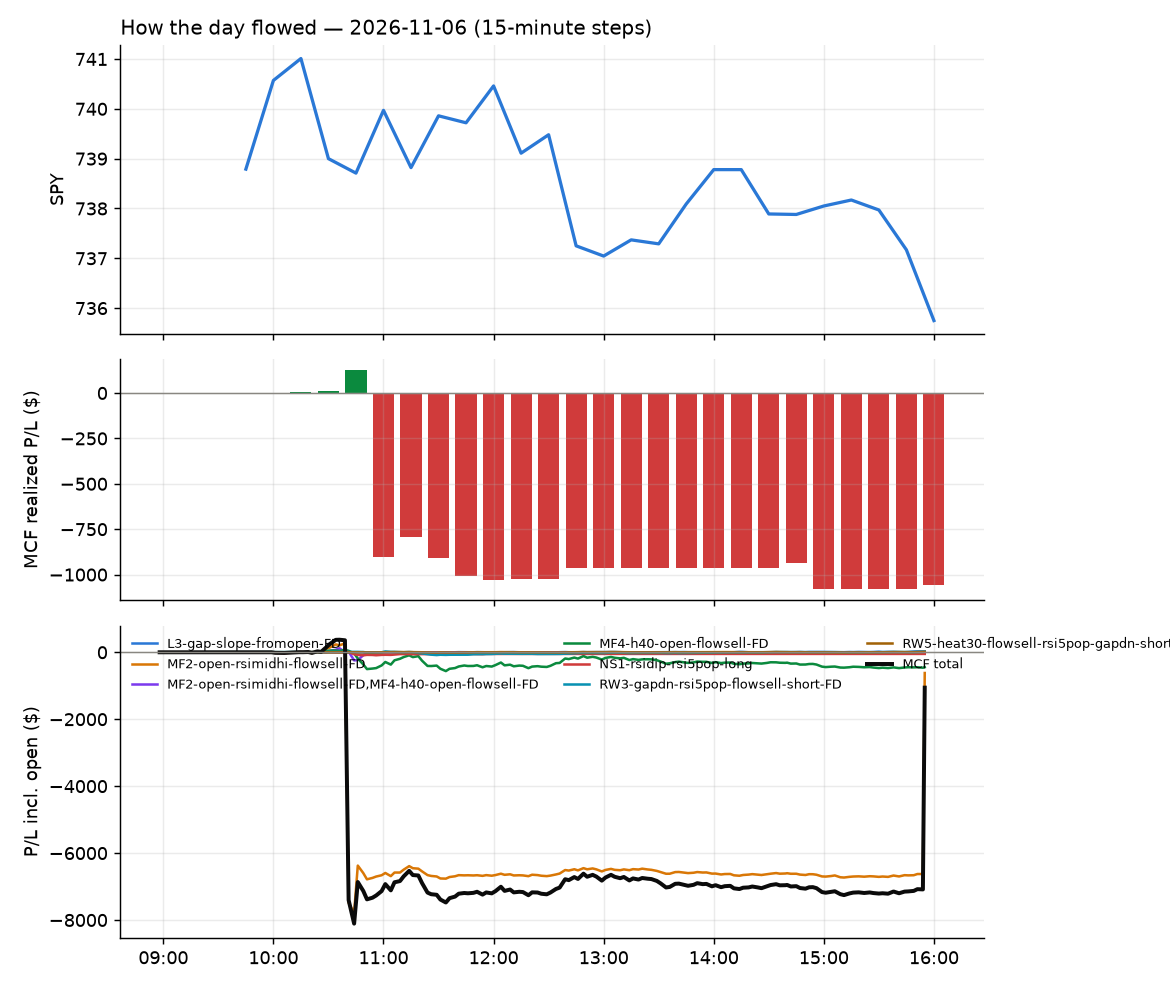

Data behind this chart, as committed beside it:
id, run_id, symbol, strategy, side, date, signal_time, entry_time, entry, stop, target, exit_time, exit, exit_reason, r_multiple, mae_r, mfe_r, success, shares, pnl, broker_order_id, slip_bps, pnl_adj, pct
2447, 1, ACWI, RW3-gapdn-rsi5pop-flowsell-short-FD, -1, 2026-11-06, 2026-11-06 10:00:36.480397-05:00, 2026-11-06 10:00:40.472474-05:00, 153, 153.6, 152.6, 2026-11-06 10:32:17.549438-05:00, 152.6, target, 0.7752, -0.4356, 0.8879, , 22, 10.18, cd534201-faaf-4dcf-a4c7-ca19defe5c64, 4.572, 10.18, 0.3024
2443, 1, UDOW, NS1-rsidip-rsi5pop-long, 1, 2026-11-06, 2026-11-06 10:00:50.698827-05:00, 2026-11-06 10:00:52.550493-05:00, 63.74, 62.76, 63.79, 2026-11-06 10:12:52.864192-05:00, 63.81, target, 0.07415, -0.5672, 0.09571, , 54, 3.92, f239229a-555d-4abf-a268-e722929519fb, 45.91, 3.92, 0.1139
2444, 1, DBMF, MF4-h40-open-flowsell-FD, -1, 2026-11-06, 2026-11-06 10:10:28.108202-05:00, 2026-11-06 10:10:36.077192-05:00, 31.56, 31.65, 31.51, 2026-11-06 10:17:52.621687-05:00, 31.51, target, 0.5381, -0.2138, 0.5381, , 108, 5.41, 71589cab-0485-4b13-8a90-9953ef1a0c02, -1.614, 5.41, 0.1587
2467, 1, CRDO, MF2-open-rsimidhi-flowsell-FD, -1, 2026-11-06, 2026-11-06 10:20:30.816997-05:00, 2026-11-06 10:20:34.717484-05:00, 117.9, 120, 113.8, 2026-11-06 10:49:24.604186-05:00, 120.1, stop, -1.058, -1.289, 1.239, , 29, -63.72, f2a2534c-b473-43c6-954c-e2e73580d14e, 0.19, -64.3, -1.863
2489, 1, CIEN, MF2-open-rsimidhi-flowsell-FD, -1, 2026-11-06, 2026-11-06 10:20:37.270677-05:00, 2026-11-06 10:20:41.051042-05:00, 243.1, 246.7, 236.6, 2026-11-06 15:55:57.921128-05:00, 241.8, flatten, 0.3506, -0.7221, 1.78, , 14, 17.93, adde42bd-675f-4a9f-ac26-4531bf376351, 10.6, 17.93, 0.5268
2478, 1, TER, MF2-open-rsimidhi-flowsell-FD, -1, 2026-11-06, 2026-11-06 10:20:48.753491-05:00, 2026-11-06 10:20:50.755375-05:00, 220.9, 223.3, 214.7, 2026-11-06 11:13:10.442245-05:00, 214.5, target, 2.682, -0.4637, 2.774, , 15, 96.3, 4f7b6dcf-d3b9-4fe3-9407-c45c6d03f654, -22.68, 96.3, 2.906
2490, 1, VRT, MF2-open-rsimidhi-flowsell-FD, -1, 2026-11-06, 2026-11-06 10:25:28.007277-05:00, 2026-11-06 10:25:29.563151-05:00, 182.9, 185.2, 178.3, 2026-11-06 15:55:52.086221-05:00, 182.4, flatten, 0.2294, -0.6705, 2.069, , 18, 9.36, 9667f4fb-6ca4-4eff-9325-ea3eadd3a081, -1.64, 9.36, 0.2842
2445, 1, HPE, MF4-h40-open-flowsell-FD, -1, 2026-11-06, 2026-11-06 10:25:36.111479-05:00, 2026-11-06 10:25:38.363940-05:00, 44.83, 45.63, 44.28, 2026-11-06 10:30:09.956501-05:00, 44.27, target, 0.6958, -0.1127, 0.8013, , 76, 42.24, 8f804ce3-a549-4636-8875-2a19c8236b18, -22.36, 42.24, 1.24
2446, 1, MU, MF2-open-rsimidhi-flowsell-FD, -1, 2026-11-06, 2026-11-06 10:25:39.327326-05:00, 2026-11-06 10:25:40.562375-05:00, 698.6, 705.5, 683.9, 2026-11-06 10:31:00.551962-05:00, 683.9, target, 2.155, -0.1888, 2.186, , 4, 58.92, dbbc0741-27a2-4b61-894f-f73047558653, -4.873, 58.92, 2.108
2448, 1, INDA, MF4-h40-open-flowsell-FD, -1, 2026-11-06, 2026-11-06 10:25:36.782808-05:00, 2026-11-06 10:25:41.671382-05:00, 50.98, 51.12, 50.91, 2026-11-06 10:32:17.874011-05:00, 50.91, target, 0.4962, -0.07089, 0.5671, , 67, 4.69, d138bf96-3476-4ce2-96ed-eb5cbafbf970, 0.0, 4.69, 0.1373
2468, 1, ASX, MF2-open-rsimidhi-flowsell-FD, -1, 2026-11-06, 2026-11-06 10:30:26.890895-05:00, 2026-11-06 10:30:28.554858-05:00, 31.07, 31.52, 30.42, 2026-11-06 10:49:38.878459-05:00, 31.53, stop, -1.028, -1.028, 0.5701, , 110, -50.6, f878537a-8d04-42a5-8f3b-a037d1aab439, 25.68, -52.8, -1.481
2484, 1, WCN, NS1-rsidip-rsi5pop-long, 1, 2026-11-06, 2026-11-06 10:30:31.156487-05:00, 2026-11-06 10:30:33.084462-05:00, 188.8, 187.1, 189.1, 2026-11-06 12:10:05.555885-05:00, 189.1, target, 0.1702, -0.7162, 0.2055, , 18, 5.22, 9010b661-d527-41c2-af78-c453b088352d, 19.9, 5.22, 0.1536
2469, 1, BAI, MF2-open-rsimidhi-flowsell-FD, -1, 2026-11-06, 2026-11-06 10:30:33.178976-05:00, 2026-11-06 10:30:34.865777-05:00, 33.64, 33.97, 33.23, 2026-11-06 10:50:14.997118-05:00, 34.02, stop, -1.165, -1.195, 0.7355, , 101, -38.38, 1a1e6f55-bf2b-4e7b-b932-c4945c000621, 23.72, -40.4, -1.13
2463, 1, KLAC, MF2-open-rsimidhi-flowsell-FD, -1, 2026-11-06, 2026-11-06 10:30:39.186707-05:00, 2026-11-06 10:30:40.573530-05:00, 136.8, 138.3, 134.9, 2026-11-06 10:49:04.801306-05:00, 138.3, stop, -1.012, -0.9825, 0.8281, , 25, -36.05, a9e80d7c-d65c-4840-8f89-5abcca55b669, 21.15, -36.55, -1.054
2449, 1, TER, MF4-h40-open-flowsell-FD, -1, 2026-11-06, 2026-11-06 10:30:45.007630-05:00, 2026-11-06 10:30:45.933574-05:00, 217.1, 223.8, 215.1, 2026-11-06 10:39:21.448204-05:00, 215.1, target, 0.3028, -0.175, 0.3365, , 15, 30.37, f10ae421-76d0-46ef-a34b-acaf44c3fa92, 41.28, 30.37, 0.9326
2477, 1, CPB, NS1-rsidip-rsi5pop-long, 1, 2026-11-06, 2026-11-06 10:35:30.059784-05:00, 2026-11-06 10:35:34.382541-05:00, 23.13, 22.95, 23.22, 2026-11-06 11:09:41.145029-05:00, 23.22, target, 0.4967, -0.1932, 0.5243, , 148, 13.32, b82b54a8-7753-4c59-b67e-8b7a60e279b3, 0.0, 13.32, 0.3891
2451, 1, DELL, MF2-open-rsimidhi-flowsell-FD, -1, 2026-11-06, 2026-11-06 10:35:30.615210-05:00, 2026-11-06 10:35:34.905584-05:00, 332, 336.8, 324.1, 2026-11-06 10:46:20.750661-05:00, 337.0, stop, -1.047, -0.884, 0.1036, , 10, -50.05, a9c132f0-3923-4c7f-8202-01c34eac48ea, 16.99, -50.25, -1.508
2452, 1, AMKR, MF2-open-rsimidhi-flowsell-FD, -1, 2026-11-06, 2026-11-06 10:35:33.721563-05:00, 2026-11-06 10:35:35.313336-05:00, 31.75, 32.27, 31.15, 2026-11-06 10:46:38.592124-05:00, 32.28, stop, -1.024, -0.6763, 0.05797, , 107, -56.71, 26fbe35d-bed5-41af-98c2-d483ba020f66, 45.46, -58.85, -1.669
2453, 1, ASML, MF2-open-rsimidhi-flowsell-FD, -1, 2026-11-06, 2026-11-06 10:35:34.220241-05:00, 2026-11-06 10:35:36.354708-05:00, 1410, 1421, 1395, 2026-11-06 10:44:23.775006-05:00, 1421, stop, -1.02, -1.019, 0.05338, , 2, -22.16, 8c687b47-35e8-4144-9a3b-071eea8bb6a0, 17.07, -22.2, -0.7859
2470, 1, FIX, MF2-open-rsimidhi-flowsell-FD, -1, 2026-11-06, 2026-11-06 10:35:37.593927-05:00, 2026-11-06 10:35:40.228041-05:00, 998.4, 1013, 974.4, 2026-11-06 10:50:14.573966-05:00, 1016, stop, -1.172, -1.107, 0.1135, , 3, -52.65, cda3f70a-48e7-4780-9692-a673e534b30e, 19.64, -52.71, -1.758
2471, 1, KLAC, MF4-h40-open-flowsell-FD, -1, 2026-11-06, 2026-11-06 10:35:40.710497-05:00, 2026-11-06 10:35:41.818545-05:00, 136.0, 138.8, 135.4, 2026-11-06 10:50:12.940922-05:00, 138.8, stop, -0.9947, -0.9983, 0.1225, , 25, -69, 5f296890-8dfc-4053-8f23-9c83f58d64b3, 36.99, -69.5, -2.029
2479, 1, NVT, MF2-open-rsimidhi-flowsell-FD, -1, 2026-11-06, 2026-11-06 10:35:43.046885-05:00, 2026-11-06 10:35:44.398055-05:00, 102.6, 104.2, 100.4, 2026-11-06 11:24:51.441975-05:00, 104.2, stop, -1.037, -0.9986, 0.1387, , 33, -53.13, c8d452f0-6467-49cd-8959-f7eb9209b01c, 26.72, -53.79, -1.569
2483, 1, MLI, MF2-open-rsimidhi-flowsell-FD, -1, 2026-11-06, 2026-11-06 10:35:41.805318-05:00, 2026-11-06 10:35:45.598275-05:00, 52.86, 53.14, 52.41, 2026-11-06 11:58:11.703739-05:00, 53.17, stop, -1.093, -0.9871, 1.093, , 64, -19.84, 5afeb7f4-b092-4607-8968-e9a59f9832a4, 7.561, -21.12, -0.5865
2482, 1, STX, MF4-h40-open-flowsell-FD, -1, 2026-11-06, 2026-11-06 10:35:47.708216-05:00, 2026-11-06 10:35:49.481767-05:00, 453.1, 467.5, 447.7, 2026-11-06 11:33:31.018760-05:00, 467.7, stop, -1.011, -1.023, 0.07449, , 7, -102.1, c401d804-69e6-4d91-9012-38dfca3ae558, 26.63, -102.2, -3.218
2464, 1, ASX, MF2-open-rsimidhi-flowsell-FD, -1, 2026-11-06, 2026-11-06 10:40:29.538426-05:00, 2026-11-06 10:40:32.306395-05:00, 31.1, 31.38, 30.28, 2026-11-06 10:48:50.824970-05:00, 31.37, stop, -0.9835, -1.01, 0.5486, , 110, -29.85, ed76f18e-51b6-4869-bd3f-4e62fd33f405, -29.46, -32.05, -0.8725
2491, 1, WDC, MF4-h40-open-flowsell-FD, -1, 2026-11-06, 2026-11-06 10:40:32.066505-05:00, 2026-11-06 10:40:32.547024-05:00, 263.3, 269.6, 259.4, 2026-11-06 15:55:52.470700-05:00, 263.7, flatten, -0.06156, -0.7257, 0.6172, , 13, -5.07, cea89378-d4af-4f0d-8627-9c38e8f2e653, -19.41, -5.07, -0.1481
2474, 1, AMKR, MF4-h40-open-flowsell-FD, -1, 2026-11-06, 2026-11-06 10:40:33.421274-05:00, 2026-11-06 10:40:36.010242-05:00, 31.91, 32.54, 31.43, 2026-11-06 10:51:59.187234-05:00, 32.58, stop, -1.055, -1.024, 0.1654, , 108, -72.36, 657f0e3b-b6e0-4f22-98fa-f74bf76ebe40, -34.59, -74.52, -2.1
2487, 1, AXTI, MF4-h40-open-flowsell-FD, -1, 2026-11-06, 2026-11-06 10:40:34.491432-05:00, 2026-11-06 10:40:36.557420-05:00, 37.45, 38.92, 36.29, 2026-11-06 14:58:43.638479-05:00, 38.99, stop, -1.047, -1.019, 0.2922, , 92, -141.7, 8e52723f-5571-4da3-9844-0dcc18a2011c, -76.69, -143.5, -4.112
2450, 1, AVGO, MF2-open-rsimidhi-flowsell-FD, -1, 2026-11-06, 2026-11-06 10:40:34.053079-05:00, 2026-11-06 10:40:37.616978-05:00, 296.5, 297.3, 291.9, 2026-11-06 10:44:10.336334-05:00, 297.3, stop, -1.076, -0.7913, 1.58, , 11, -9.08, 7bd7da7b-648b-47f4-9809-e37f3355750a, -34.95, -9.3, -0.2784
2475, 1, AVGO, MF4-h40-open-flowsell-FD, -1, 2026-11-06, 2026-11-06 10:40:34.216480-05:00, 2026-11-06 10:40:39.288444-05:00, 296.5, 299.1, 293.7, 2026-11-06 10:52:05.519091-05:00, 299.1, stop, -0.9999, -1.136, 0.4734, , 11, -28.22, 13b580b3-f54e-4a7e-b945-2df85ed1bff1, -35.01, -28.44, -0.8652
2454, 1, IYW, MF2-open-rsimidhi-flowsell-FD, -1, 2026-11-06, 2026-11-06 10:40:40.042279-05:00, 2026-11-06 10:40:41.079017-05:00, 227.7, 228.2, 225.7, 2026-11-06 10:46:27.835846-05:00, 228.4, stop, -1.378, -0.5301, 0.7598, , 15, -11.7, f973d9f9-97e6-4424-b135-2cacbec2b4d1, -11.87, -12, -0.3426
2465, 1, ENTG, MF2-open-rsimidhi-flowsell-FD, -1, 2026-11-06, 2026-11-06 10:40:36.947415-05:00, 2026-11-06 10:40:41.331449-05:00, 127.9, 129.2, 124.9, 2026-11-06 10:47:16.597143-05:00, 129.4, stop, -1.168, -1.23, 0.3387, , 26, -39.0, 4fad730d-e534-46a4-bec9-ba474f71d356, -12.52, -39.52, -1.173
2492, 1, MRVL, MF4-h40-open-flowsell-FD, -1, 2026-11-06, 2026-11-06 10:40:41.847503-05:00, 2026-11-06 10:40:43.683551-05:00, 137.7, 142.2, 135, 2026-11-06 15:55:54.738180-05:00, 140.2, flatten, -0.5709, -0.6721, 0.5287, , 25, -63.71, 6b60ebc0-a68d-42c1-976c-36fe88ddc5a4, -23.29, -63.71, -1.851
2472, 1, MRVL, MF2-open-rsimidhi-flowsell-FD, -1, 2026-11-06, 2026-11-06 10:40:41.719850-05:00, 2026-11-06 10:40:43.760976-05:00, 137.7, 139.8, 132.6, 2026-11-06 10:50:13.127994-05:00, 140, stop, -1.095, -1.14, 0.304, , 25, -56.73, d3b79416-2838-47cd-ba33-0f22311866e3, -23.29, -57.23, -1.648
2455, 1, MTUM, MF2-open-rsimidhi-flowsell-FD, -1, 2026-11-06, 2026-11-06 10:40:42.183124-05:00, 2026-11-06 10:40:45.048569-05:00, 63.64, 63.85, 63.01, 2026-11-06 10:46:46.656170-05:00, 63.88, stop, -1.134, -0.5163, 0.5874, , 54, -12.76, 5504ce8d-ef58-47a9-9abf-c1d39fbb4e82, -11.39, -13.84, -0.3713
2456, 1, MU, MF2-open-rsimidhi-flowsell-FD, -1, 2026-11-06, 2026-11-06 10:40:42.362389-05:00, 2026-11-06 10:40:45.065925-05:00, 683.4, 688.5, 667, 2026-11-06 10:46:33.380058-05:00, 688.5, stop, -0.9926, -0.5066, 0.5775, , 5, -25.59, ede81083-5c96-475a-829a-661d00170168, -29.62, -25.69, -0.7489
2480, 1, PANW, MF2-open-rsimidhi-flowsell-FD, -1, 2026-11-06, 2026-11-06 10:40:43.773422-05:00, 2026-11-06 10:40:46.018924-05:00, 318.8, 320.4, 312.9, 2026-11-06 11:24:30.714275-05:00, 320.6, stop, -1.126, -1.425, 1.857, , 10, -18.5, 5a747a94-06d7-4da3-95bc-766a29be2525, -27.05, -18.7, -0.5804
2457, 1, QTEC, MF2-open-rsimidhi-flowsell-FD, -1, 2026-11-06, 2026-11-06 10:40:46.308392-05:00, 2026-11-06 10:40:46.627570-05:00, 266.8, 267.6, 264, 2026-11-06 10:46:14.567453-05:00, 267.8, stop, -1.134, -0.526, 0.8006, , 12, -11.64, 9336fea4-3983-4219-965a-39a63fc3ec3c, -13.7, -11.88, -0.3636
2485, 1, SNDK, MF4-h40-open-flowsell-FD, -1, 2026-11-06, 2026-11-06 10:40:48.149595-05:00, 2026-11-06 10:40:48.815266-05:00, 840.8, 866.6, 826.3, 2026-11-06 12:37:50.779031-05:00, 825.9, target, 0.579, -0.6937, 0.6116, , 4, 59.8, d6ed3da9-0fdf-494f-a8d1-cabf6c05fae7, -12.5, 59.8, 1.778
2458, 1, SKHY, MF2-open-rsimidhi-flowsell-FD, -1, 2026-11-06, 2026-11-06 10:40:47.659552-05:00, 2026-11-06 10:40:49.418398-05:00, 126.3, 127.3, 123.4, 2026-11-06 10:46:13.101864-05:00, 127.4, stop, -1.122, -0.7703, 0.4537, , 27, -28.71, 84b6ba0a-26c7-459e-bb50-e6221cc5bf1b, -26.99, -29.25, -0.8417
2460, 1, SOXS, NS1-rsidip-rsi5pop-long, 1, 2026-11-06, 2026-11-06 10:40:48.794725-05:00, 2026-11-06 10:40:49.729147-05:00, 73.77, 72.23, 75.18, 2026-11-06 10:46:02.902321-05:00, 72.23, stop, -1.002, -0.839, 0.5138, , 46, -70.84, 9f8336db-8d40-44ec-b28d-fe018e94517b, -57.95, -71.76, -2.088
2473, 1, SOXQ, MF4-h40-open-flowsell-FD, -1, 2026-11-06, 2026-11-06 10:40:48.633029-05:00, 2026-11-06 10:40:50.907051-05:00, 73.17, 74.06, 72.46, 2026-11-06 10:50:16.252227-05:00, 74.2, stop, -1.159, -1.14, 0.2089, , 47, -48.25, 50000fa7-9e52-4352-bd5e-f7254a446117, -24.66, -49.19, -1.403
2466, 1, SNDK, MF2-open-rsimidhi-flowsell-FD, -1, 2026-11-06, 2026-11-06 10:40:48.037063-05:00, 2026-11-06 10:40:51.440647-05:00, 841.1, 853.2, 812.9, 2026-11-06 10:47:38.183893-05:00, 853.4, stop, -1.015, -1.081, 0.152, , 4, -49.16, 9a6ea4f7-ce22-4ad5-9eb3-fc60b5ccc954, -15.84, -49.24, -1.461
2461, 1, SOXX, MF2-open-rsimidhi-flowsell-FD, -1, 2026-11-06, 2026-11-06 10:40:48.965685-05:00, 2026-11-06 10:40:52.567592-05:00, 135.1, 135.9, 132.7, 2026-11-06 10:46:02.750516-05:00, 135.9, stop, -1.023, -0.8277, 0.5303, , 25, -20.99, 9a4b0d9a-6ae4-40fb-a61c-e358c110e37a, -17.83, -21.49, -0.6217
2459, 1, SOXQ, MF2-open-rsimidhi-flowsell-FD, -1, 2026-11-06, 2026-11-06 10:40:48.480207-05:00, 2026-11-06 10:40:52.664922-05:00, 73.18, 73.52, 71.92, 2026-11-06 10:46:05.243808-05:00, 73.6, stop, -1.226, -0.9043, 0.5678, , 47, -19.77, 655c7340-d6f0-4a58-bff6-3d268394f8fe, -26, -20.71, -0.5748
2462, 1, UMC, MF2-open-rsimidhi-flowsell-FD, -1, 2026-11-06, 2026-11-06 10:40:50.817483-05:00, 2026-11-06 10:40:53.989044-05:00, 13.73, 13.83, 13.46, 2026-11-06 10:45:29.943352-05:00, 13.83, stop, -1.037, -1.037, 0.311, , 250, -25, 8ec0d975-4bea-441a-b035-3a74019df20f, -18.24, -30, -0.7283
2476, 1, UMC, MF4-h40-open-flowsell-FD, -1, 2026-11-06, 2026-11-06 10:40:50.959466-05:00, 2026-11-06 10:40:55.662785-05:00, 13.73, 13.95, 13.58, 2026-11-06 10:51:52.537972-05:00, 13.96, stop, -1.056, -1.033, 0.1377, , 250, -57.5, a8b92b35-5b64-4c06-ae4d-3033c4afa7e0, -18.24, -62.5, -1.675
2488, 1, HSY, L3-gap-slope-fromopen-FD, -1, 2026-11-06, 2026-11-06 10:45:29.229922-05:00, 2026-11-06 10:45:30.539838-05:00, 178.9, 180.1, 177.5, 2026-11-06 15:49:38.646176-05:00, 177.5, target, 1.204, -0.78, 1.255, , 19, 26.98, da47040e-7157-44d4-b611-40174cf53222, -6.712, 26.98, 0.7937
2493, 1, CVX, RW3-gapdn-rsi5pop-flowsell-short-FD, -1, 2026-11-06, 2026-11-06 10:45:28.502094-05:00, 2026-11-06 10:45:30.765353-05:00, 213.8, 215.2, 212.4, 2026-11-06 15:55:49.884354-05:00, 212.4, flatten, 1.006, -0.9564, 0.9422, , 16, 22.56, b1649f38-7695-420d-9adc-9160e402eb53, 0.2338, 22.56, 0.6594
2481, 1, LNG, RW3-gapdn-rsi5pop-flowsell-short-FD, -1, 2026-11-06, 2026-11-06 10:50:39.620428-05:00, 2026-11-06 10:50:41.181188-05:00, 277.2, 280.7, 274.5, 2026-11-06 11:28:39.158161-05:00, 280.8, stop, -1.053, -1.053, 0.3044, , 12, -43.44, 261d3980-704b-4a7b-96a6-f76788b12c24, 12.07, -43.68, -1.306
2494, 1, XOM, RW5-heat30-flowsell-rsi5pop-gapdn-short-…, -1, 2026-11-06, 2026-11-06 10:50:46.511718-05:00, 2026-11-06 10:50:46.810330-05:00, 166.2, 167.5, 165, 2026-11-06 15:55:56.357831-05:00, 165.5, flatten, 0.4872, -0.3882, 0.4636, , 20, 13.03, ec7d8ccf-9374-40bd-8453-9256142fbc5c, 3.609, 13.03, 0.392
2486, 1, XOP, RW3-gapdn-rsi5pop-flowsell-short-FD, -1, 2026-11-06, 2026-11-06 10:50:46.672278-05:00, 2026-11-06 10:50:49.860263-05:00, 175.5, 177.2, 174.1, 2026-11-06 14:34:33.773953-05:00, 174.1, target, 0.8182, -0.9702, 0.8329, , 19, 26.6, 23cf09ff-c41d-4074-b7c6-d1be6fa6cbc7, 9.107, 26.6, 0.7976
